Run: headless pygame with SDL's dummy video driver; simulated clock (each Clock.tick advances the game by its frame time, no real sleeping); random seed 0; keys injected as events and as key.get_pressed() state; no mouse input.
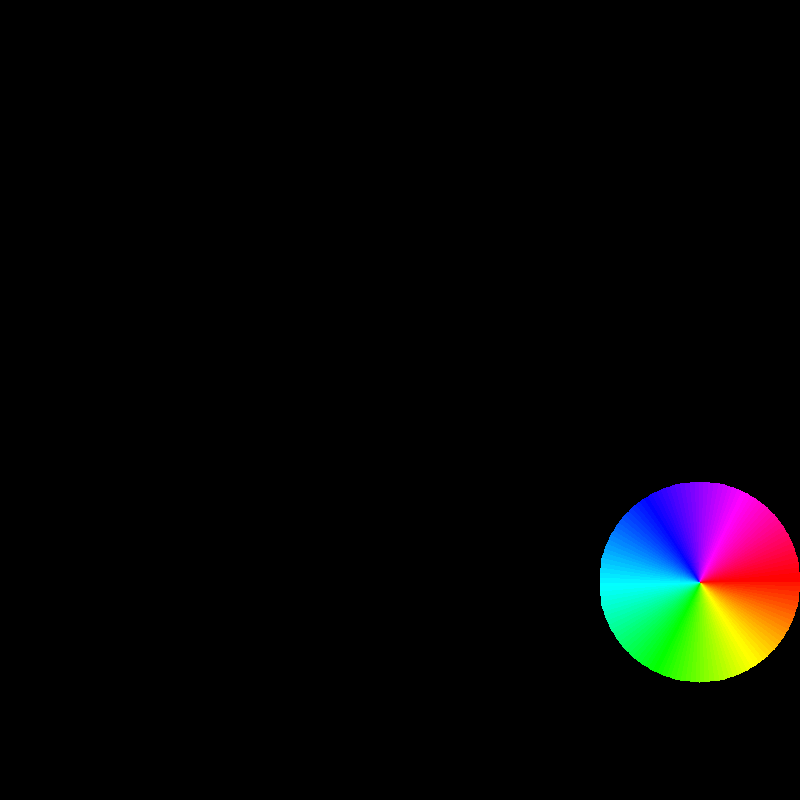
Frame 1 of 4 · flips 1–60 · no input
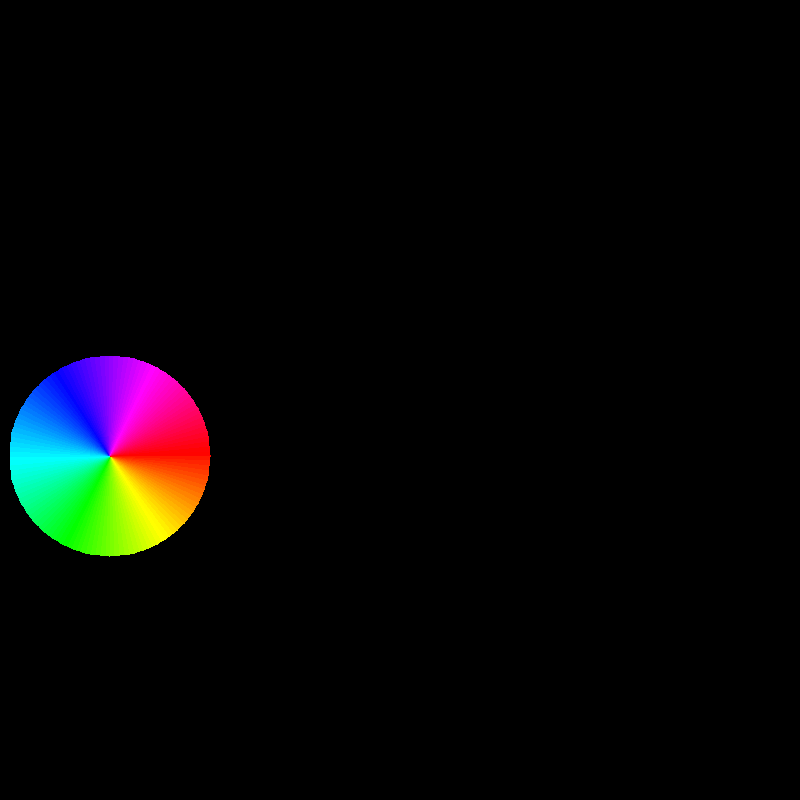
Frame 2 of 4 · flips 61–180 · tapped SPACE, RETURN · held RIGHT (→), D
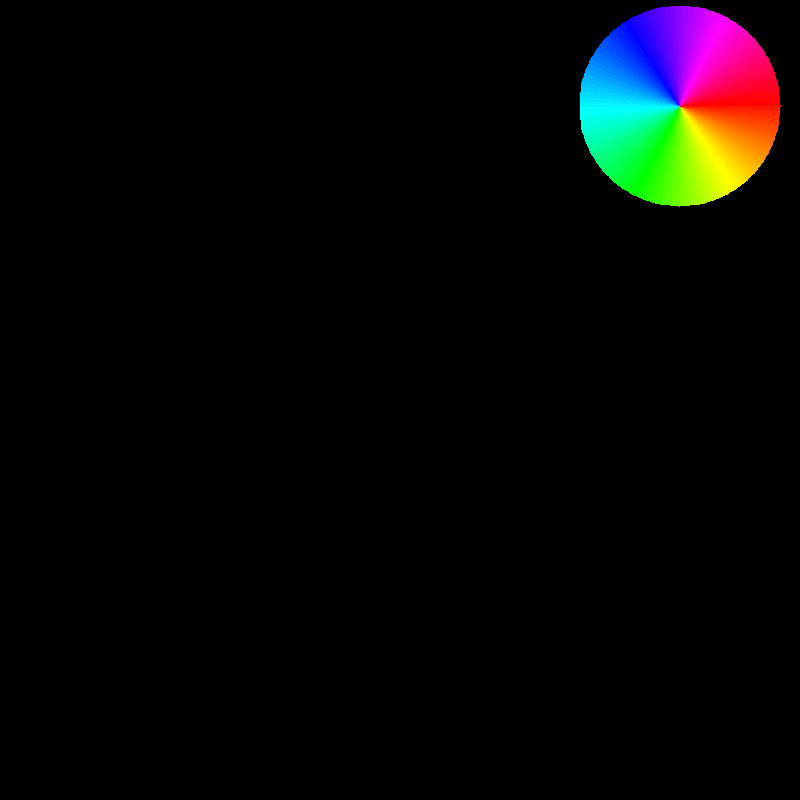
Frame 3 of 4 · flips 181–300 · held DOWN (↓), S
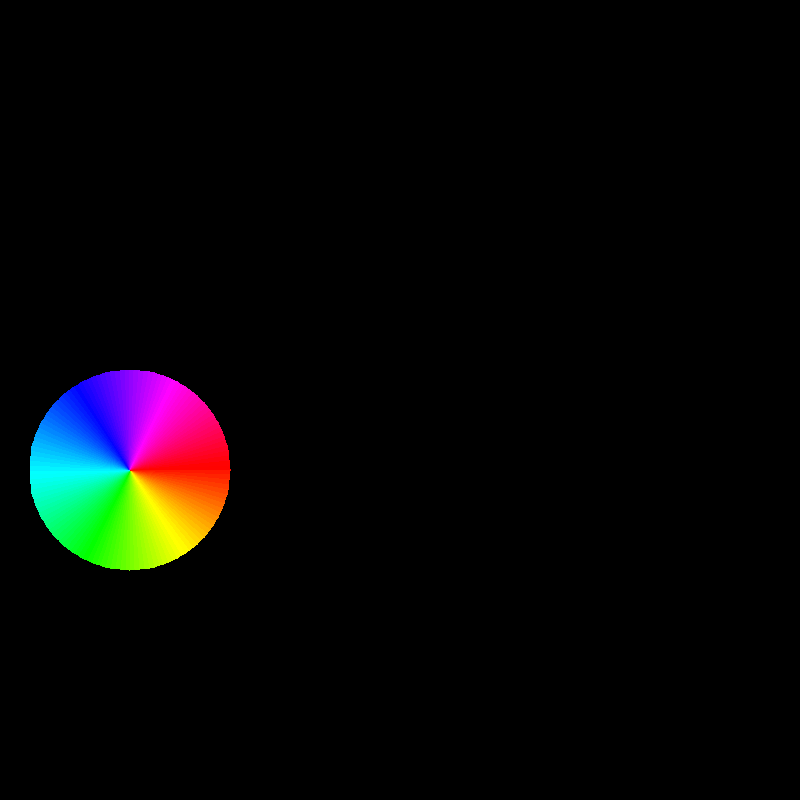
Frame 4 of 4 · flips 301–420 · held LEFT (←), A, UP (↑), W

The pygame program that drew these frames:

import math
import sys

import pygame
from pygame.locals import *
import array

pygame.init()

FPS = 30
fpsClock = pygame.time.Clock()

DISPLAYSURF = pygame.display.set_mode((800, 800), 0, 32)
DISPLAYSURF.fill((0, 0, 0))
pygame.display.set_caption("Let's PLAY")

TWO_PI = math.pi * 2
PI_OVER_3 = TWO_PI / 6

NUM_ANGLES = 128
angle = 0.0
radius = 100
angle_inc = TWO_PI / NUM_ANGLES

color_red = 255
color_green = 0
color_blue = 0
color_inc = 6 * 255 / NUM_ANGLES

vertices = [(0,0)] * 200
colors = [(0,0)] * 200
center = (400, 400)

# for i in range(NUM_ANGLES+1):
#     if angle < PI_OVER_3:
#         color_green += color_inc
#     elif angle < 2 * PI_OVER_3:
#         color_red -= color_inc
#     elif angle < 3 * PI_OVER_3:
#         color_blue += color_inc
#     elif angle < 4 * PI_OVER_3:
#         color_green -= color_inc
#     elif angle < 5 * PI_OVER_3:
#         color_red += color_inc
#     else:
#         color_blue -= color_inc
#     if color_green > 255: color_green = 255
#     if color_green < 0: color_green = 0
#     if color_red > 255: color_red = 255
#     if color_red < 0: color_red = 0
#     if color_blue > 255: color_blue = 255
#     if color_blue < 0: color_blue = 0
#     vertices.append((radius * math.cos(angle)+center[0], radius * math.sin(angle)+center[1]))
#     colors.append((color_red, color_green, color_blue))
#
#     angle += angle_inc

ball_velocity_x = 5
ball_velocity_y = 7

while True:
    DISPLAYSURF.fill((0, 0, 0))
    center = (center[0] + ball_velocity_x, center[1] + ball_velocity_y)
    if center[0] > 700 or center[0] < 100:
        ball_velocity_x *= -1
    if center[1] > 700 or center[1] < 100:
        ball_velocity_y *= -1

    angle = 0.0
    color_red = 255
    color_green = 0
    color_blue = 0
    vertices[0] = (radius * math.cos(angle) + center[0], radius * math.sin(angle) + center[1])

    for i in range(NUM_ANGLES + 1):
        if angle < PI_OVER_3:
            color_green += color_inc
        elif angle < 2 * PI_OVER_3:
            color_red -= color_inc
        elif angle < 3 * PI_OVER_3:
            color_blue += color_inc
        elif angle < 4 * PI_OVER_3:
            color_green -= color_inc
        elif angle < 5 * PI_OVER_3:
            color_red += color_inc
        else:
            color_blue -= color_inc
        if color_green > 255: color_green = 255
        if color_green < 0: color_green = 0
        if color_red > 255: color_red = 255
        if color_red < 0: color_red = 0
        if color_blue > 255: color_blue = 255
        if color_blue < 0: color_blue = 0
        colors[i] = (color_red, color_green, color_blue)
        vertices[i + 1] = (radius * math.cos(angle) + center[0], radius * math.sin(angle) + center[1])

        angle += angle_inc
    for i in range(NUM_ANGLES + 1):
        pygame.draw.polygon(DISPLAYSURF, colors[i], (center, vertices[i], vertices[i + 1]))
    for event in pygame.event.get():
        if event.type == QUIT:
            pygame.quit()
            sys.exit()
    pygame.display.update()
    fpsClock.tick(FPS)
